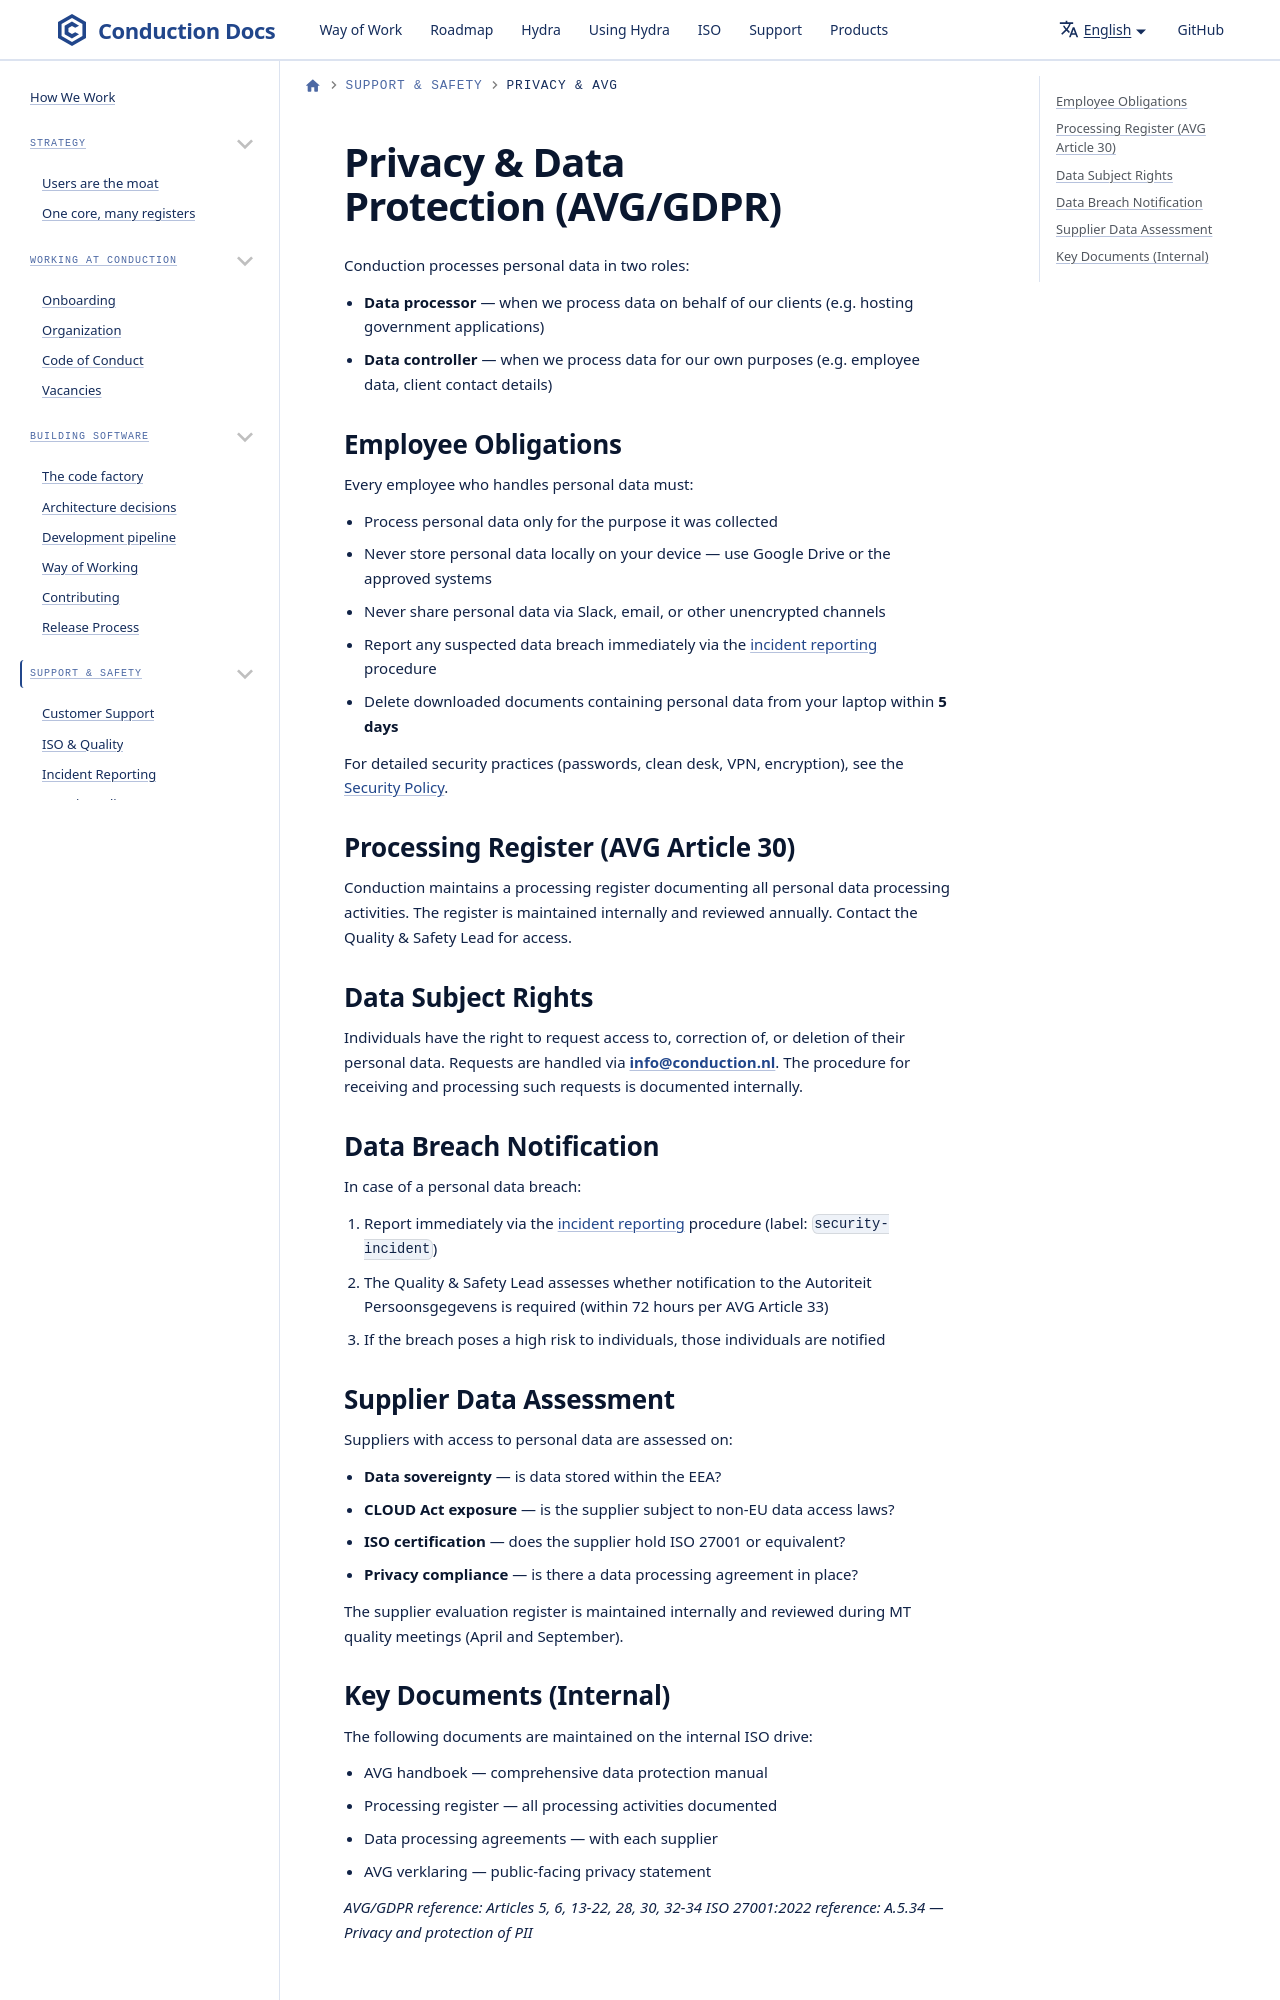

repository: ConductionNL/.github · page: iso/privacy-policy/index.html · generator: docusaurus

---
id: privacy-policy
title: Privacy & Data Protection (AVG/GDPR)
sidebar_label: Privacy & AVG
sidebar_position: 6
description: How Conduction handles personal data, AVG/GDPR compliance, and data subject rights
---

# Privacy & Data Protection (AVG/GDPR)

Conduction processes personal data in two roles:

- **Data processor** — when we process data on behalf of our clients (e.g. hosting government applications)
- **Data controller** — when we process data for our own purposes (e.g. employee data, client contact details)
